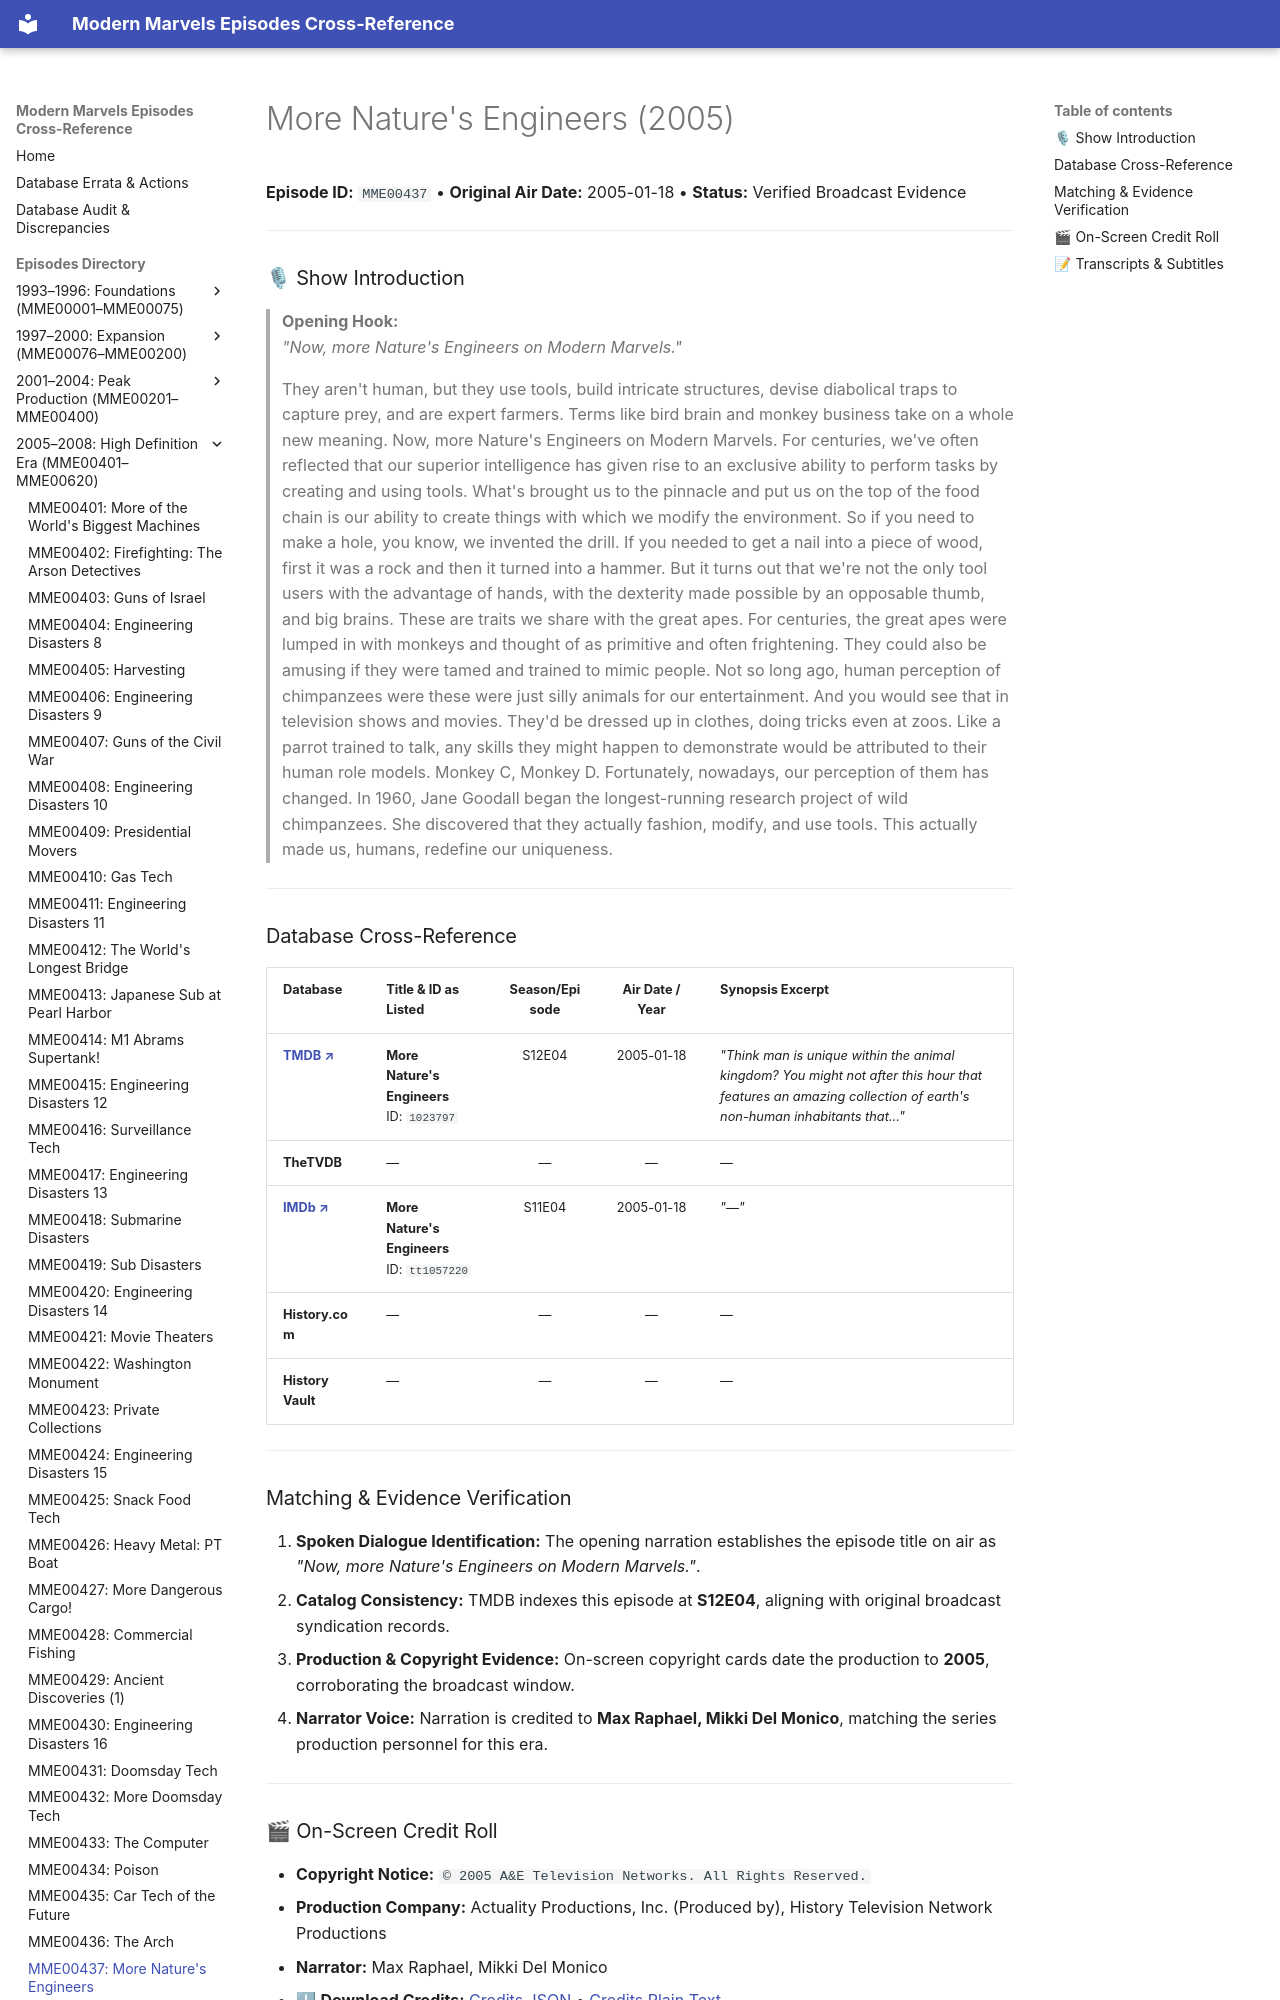

repository: ModernMarvelsFan/ModernMarvels · page: episodes/MME00437/index.html · generator: mkdocs

# More Nature's Engineers (2005)

**Episode ID:** `MME00437` • **Original Air Date:** 2005-01-18 • **Status:** Verified Broadcast Evidence

---

### 🎙 Show Introduction

> **Opening Hook:**  
> *"Now, more Nature's Engineers on Modern Marvels."*
